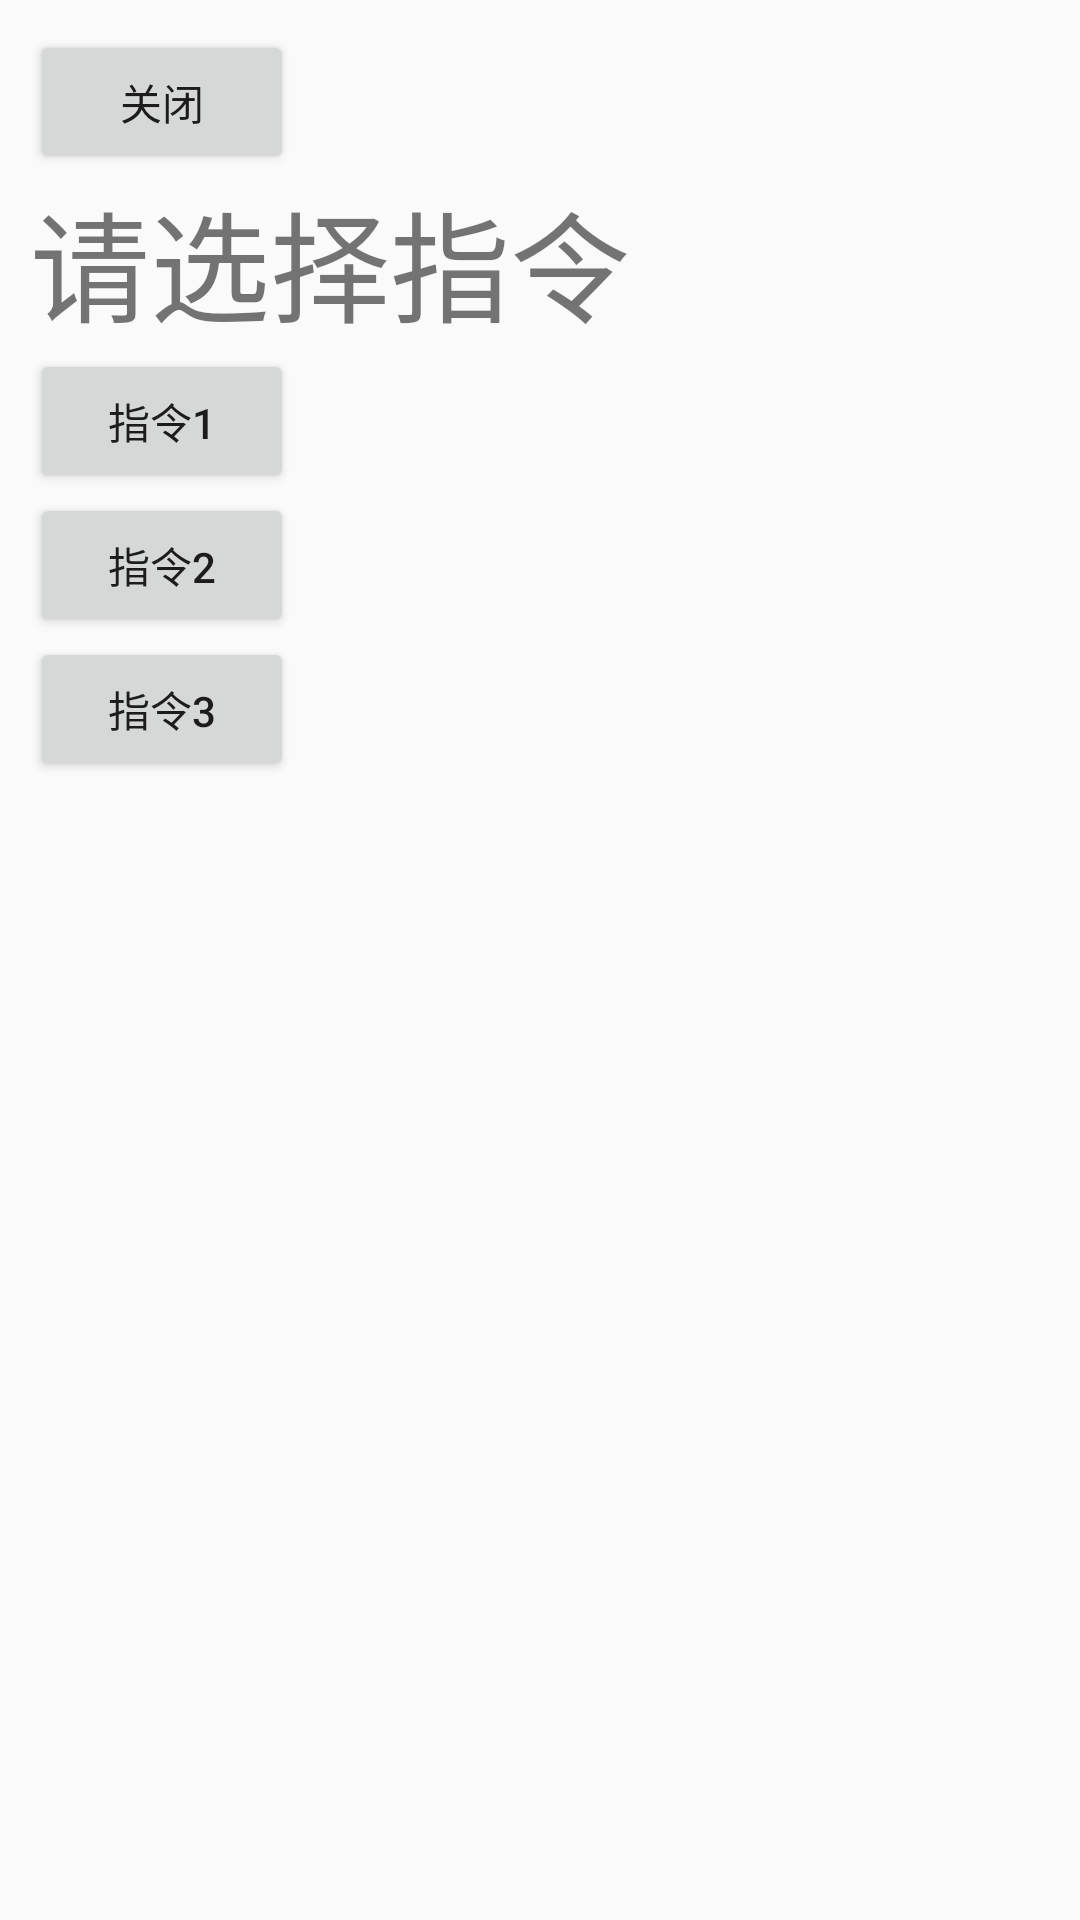

Layout XML and referenced resources for this Android screen:
<!-- AndroidManifest.xml: application theme AppTheme -->
<!-- res/layout/level3_pop1.xml -->
<?xml version="1.0" encoding="utf-8"?>
<LinearLayout xmlns:android="http://schemas.android.com/apk/res/android"
    xmlns:tools="http://schemas.android.com/tools"
    android:layout_width="match_parent"
    android:layout_height="match_parent"
    android:padding="10dp"
    android:orientation="vertical">

    <Button
        android:id="@+id/back"
        android:layout_width="wrap_content"
        android:layout_height="wrap_content"
        android:text="关闭" />
    <TextView
        android:layout_width="wrap_content"
        android:layout_height="wrap_content"
        android:text="请选择指令"
        android:textSize="40dp" />
    <LinearLayout
        android:layout_width="match_parent"
        android:layout_height="wrap_content">
        <Button
            android:id="@+id/ins_one"
            android:layout_width="wrap_content"
            android:layout_height="wrap_content"
            android:text="指令1" />
        <TextView
            android:layout_width="match_parent"
            android:layout_height="wrap_content"
            android:id="@+id/ins_one_text"
            android:textSize="20dp"/>
    </LinearLayout>

    <LinearLayout
        android:layout_width="match_parent"
        android:layout_height="wrap_content">
        <Button
            android:id="@+id/ins_two"
            android:layout_width="wrap_content"
            android:layout_height="wrap_content"
            android:text="指令2" />
        <TextView
            android:layout_width="match_parent"
            android:layout_height="wrap_content"
            android:id="@+id/ins_two_text"
            android:textSize="20dp"/>
    </LinearLayout>

    <LinearLayout
        android:layout_width="match_parent"
        android:layout_height="wrap_content">
        <Button
            android:id="@+id/ins_three"
            android:layout_width="wrap_content"
            android:layout_height="wrap_content"
            android:text="指令3" />
        <TextView
            android:layout_width="match_parent"
            android:layout_height="wrap_content"
            android:id="@+id/ins_three_text"
            android:textSize="20dp"/>
    </LinearLayout>
</LinearLayout>
<!-- resources referenced by this layout -->
<resources>
  <style name="AppTheme" parent="Theme.AppCompat.Light.NoActionBar">
          
          
          <item name="android:windowIsTranslucent">true</item>
          <item name="android:windowNoTitle">true</item>
          <item name="android:windowActionBar">false</item>
          <item name="android:windowFullscreen">true</item>
      </style>
</resources>
